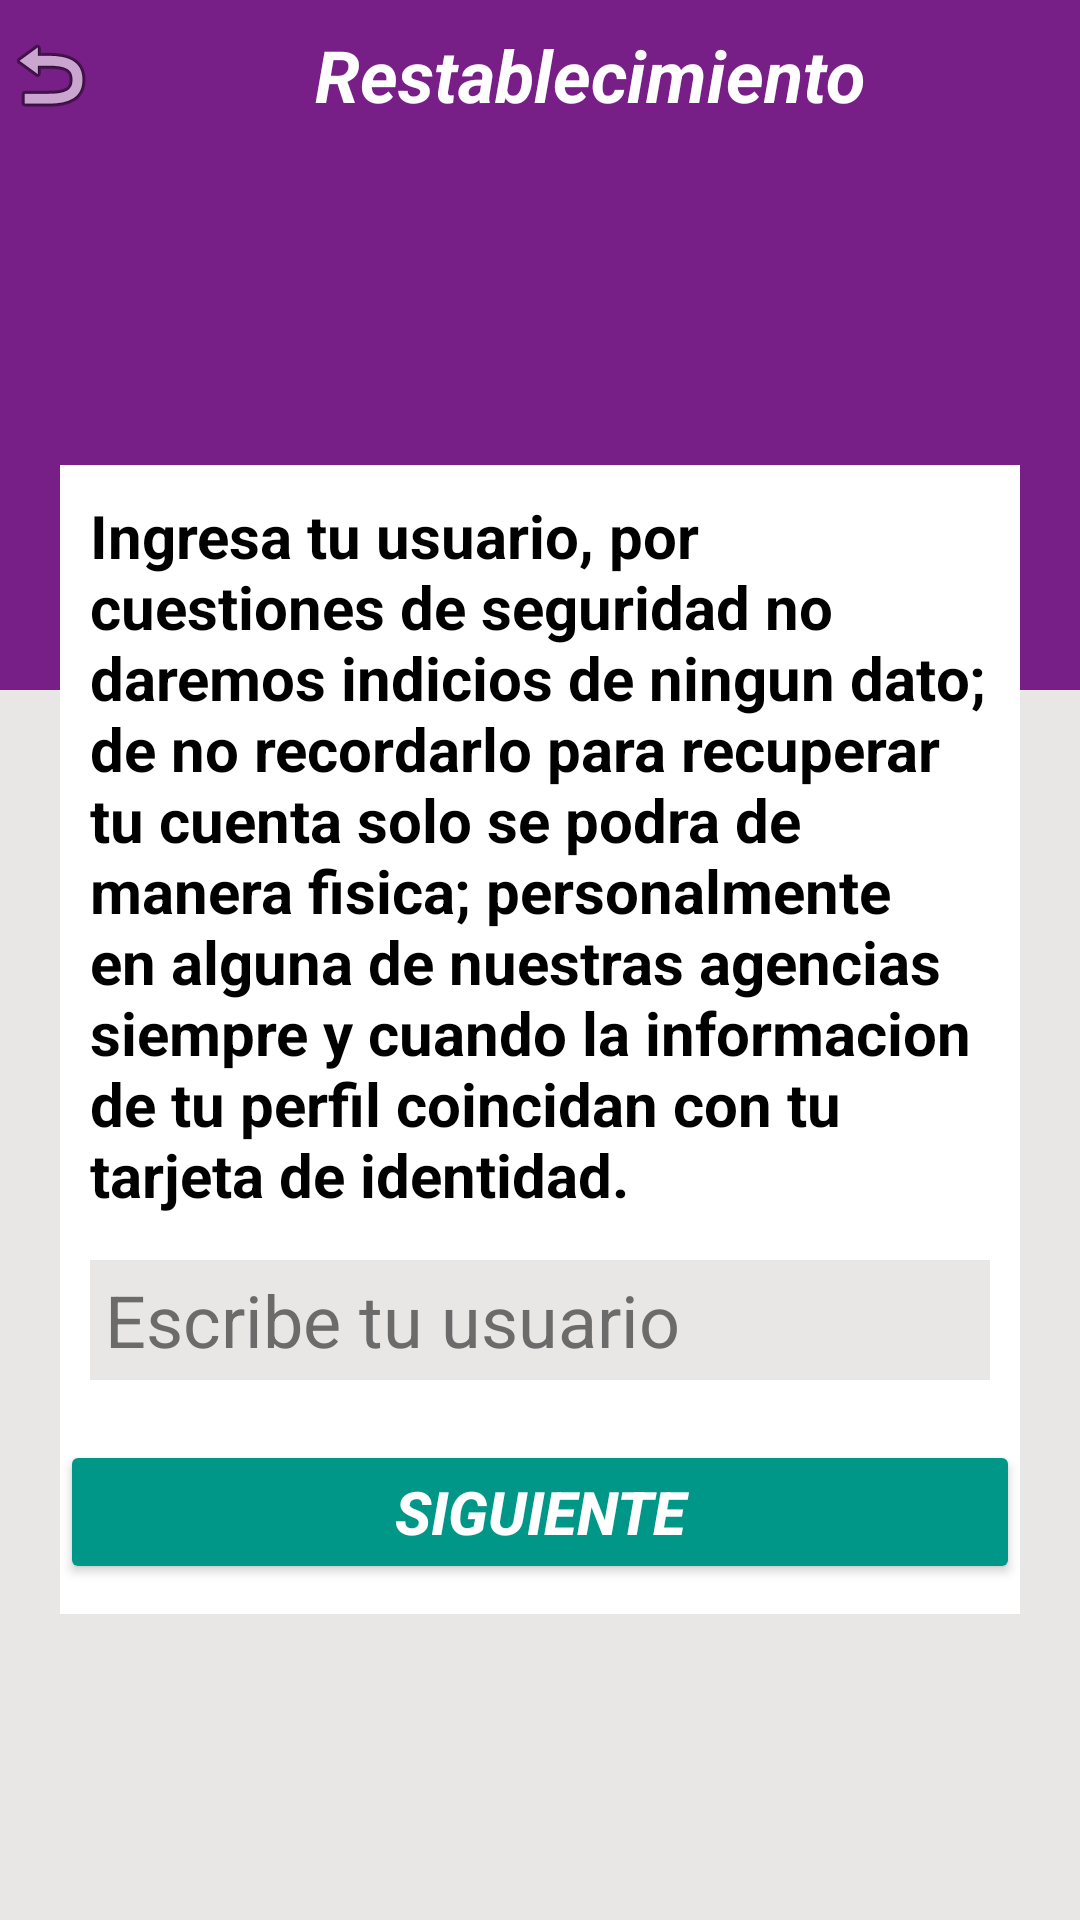

Android layout source for this screen:
<!-- AndroidManifest.xml: application theme Theme.PrestamoPantera -->
<!-- res/layout/activity_restablecer2.xml -->
<?xml version="1.0" encoding="utf-8"?>
<androidx.constraintlayout.widget.ConstraintLayout xmlns:android="http://schemas.android.com/apk/res/android"
    xmlns:app="http://schemas.android.com/apk/res-auto"
    xmlns:tools="http://schemas.android.com/tools"
    android:id="@+id/barranotificacion50"
    android:layout_width="match_parent"
    android:layout_height="match_parent"
    android:background="@drawable/fondo1"
    android:fitsSystemWindows="true"
    tools:context=".Restablecer2Activity">

    <androidx.constraintlayout.widget.ConstraintLayout
        android:layout_width="0dp"
        android:layout_height="0dp"
        android:background="#E9E6E6"
        app:layout_constraintBottom_toBottomOf="parent"
        app:layout_constraintEnd_toEndOf="parent"
        app:layout_constraintStart_toStartOf="parent"
        app:layout_constraintTop_toTopOf="parent">

        <androidx.constraintlayout.widget.ConstraintLayout
            android:id="@+id/constraintLayout4"
            android:layout_width="0dp"
            android:layout_height="50dp"
            android:background="#781F87"
            app:layout_constraintBottom_toBottomOf="parent"
            app:layout_constraintEnd_toEndOf="parent"
            app:layout_constraintHorizontal_bias="0.0"
            app:layout_constraintStart_toStartOf="parent"
            app:layout_constraintTop_toTopOf="parent"
            app:layout_constraintVertical_bias="0.0">

            <LinearLayout
                android:layout_width="match_parent"
                android:layout_height="match_parent"
                android:orientation="horizontal"
                app:layout_constraintBottom_toBottomOf="parent"
                app:layout_constraintEnd_toEndOf="parent"
                app:layout_constraintHorizontal_bias="0.0"
                app:layout_constraintStart_toStartOf="parent"
                app:layout_constraintTop_toTopOf="parent"
                app:layout_constraintVertical_bias="0.0">

                <ImageButton
                    android:id="@+id/bt_atras_restablecer2"
                    style="@android:style/Holo.Light.ButtonBar"
                    android:layout_width="wrap_content"
                    android:layout_height="match_parent"
                    android:layout_weight="1"
                    app:srcCompat="@android:drawable/ic_menu_revert" />

                <TextView
                    android:id="@+id/textView6"
                    android:layout_width="325dp"
                    android:layout_height="match_parent"
                    android:layout_weight="1"
                    android:gravity="center"
                    android:text="Restablecimiento"
                    android:textColor="#FFFFFF"
                    android:textSize="24sp"
                    android:textStyle="bold|italic" />
            </LinearLayout>
        </androidx.constraintlayout.widget.ConstraintLayout>

        <androidx.constraintlayout.widget.ConstraintLayout
            android:layout_width="0dp"
            android:layout_height="0dp"
            android:background="#781F87"
            app:layout_constraintBottom_toBottomOf="parent"
            app:layout_constraintEnd_toEndOf="parent"
            app:layout_constraintHorizontal_bias="0.0"
            app:layout_constraintStart_toStartOf="parent"
            app:layout_constraintTop_toBottomOf="@+id/constraintLayout4"
            app:layout_constraintVertical_bias="0.0">

            <androidx.constraintlayout.widget.ConstraintLayout
                android:layout_width="0dp"
                android:layout_height="0dp"
                android:layout_marginTop="180dp"
                android:background="#E9E6E6"
                app:layout_constraintBottom_toBottomOf="parent"
                app:layout_constraintEnd_toEndOf="parent"
                app:layout_constraintHorizontal_bias="0.0"
                app:layout_constraintStart_toStartOf="parent"
                app:layout_constraintTop_toTopOf="parent">

            </androidx.constraintlayout.widget.ConstraintLayout>

            <androidx.constraintlayout.widget.ConstraintLayout
                android:layout_width="0dp"
                android:layout_height="wrap_content"
                android:layout_marginStart="20dp"
                android:layout_marginEnd="20dp"
                android:background="#FFFFFF"
                app:layout_constraintBottom_toBottomOf="parent"
                app:layout_constraintEnd_toEndOf="parent"
                app:layout_constraintHorizontal_bias="0.0"
                app:layout_constraintStart_toStartOf="parent"
                app:layout_constraintTop_toTopOf="parent"
                app:layout_constraintVertical_bias="0.0">

                <ScrollView
                    android:layout_width="match_parent"
                    android:layout_height="match_parent"
                    app:layout_constraintBottom_toBottomOf="parent"
                    app:layout_constraintEnd_toEndOf="parent"
                    app:layout_constraintHorizontal_bias="0.0"
                    app:layout_constraintStart_toStartOf="parent"
                    app:layout_constraintTop_toTopOf="parent"
                    app:layout_constraintVertical_bias="0.0">

                    <LinearLayout
                        android:layout_width="match_parent"
                        android:layout_height="wrap_content"
                        android:orientation="vertical">

                        <androidx.constraintlayout.widget.ConstraintLayout
                            android:layout_width="match_parent"
                            android:layout_height="105dp"
                            android:background="#781F87" />

                        <TextView
                            android:id="@+id/textView8"
                            android:layout_width="match_parent"
                            android:layout_height="wrap_content"
                            android:layout_marginLeft="10dp"
                            android:layout_marginTop="10dp"
                            android:layout_marginRight="10dp"
                            android:text="Ingresa tu usuario, por cuestiones de seguridad no daremos indicios de ningun dato; de no recordarlo para recuperar tu cuenta solo se podra de manera fisica; personalmente en alguna de nuestras agencias siempre y cuando la informacion de tu perfil coincidan con tu tarjeta de identidad."
                            android:textColor="#000000"
                            android:textSize="20sp"
                            android:textStyle="bold" />

                        <EditText
                            android:id="@+id/editxt_usuario_restablecer2"
                            android:layout_width="match_parent"
                            android:layout_height="40dp"
                            android:layout_marginLeft="10dp"
                            android:layout_marginTop="15dp"
                            android:layout_marginRight="10dp"
                            android:layout_marginBottom="5dp"
                            android:background="#E9E6E6"
                            android:ems="10"
                            android:hint="Escribe tu usuario"
                            android:inputType="text"
                            android:paddingLeft="5dp"
                            android:paddingRight="5dp"
                            android:textColor="#000000"
                            android:textColorHint="#6C6B6B"
                            android:textSize="24sp" />

                        <Button
                            android:id="@+id/bt_siguiente_restablecer2"
                            android:layout_width="match_parent"
                            android:layout_height="wrap_content"
                            android:layout_marginTop="15dp"
                            android:layout_marginBottom="10dp"
                            android:backgroundTint="#009688"
                            android:text="Siguiente"
                            android:textColor="#FFFFFF"
                            android:textSize="20sp"
                            android:textStyle="bold|italic" />

                    </LinearLayout>
                </ScrollView>
            </androidx.constraintlayout.widget.ConstraintLayout>
        </androidx.constraintlayout.widget.ConstraintLayout>
    </androidx.constraintlayout.widget.ConstraintLayout>
</androidx.constraintlayout.widget.ConstraintLayout>
<!-- resources referenced by this layout -->
<resources>
  <!-- drawable fondo1: png bitmap (drawable, 8618 bytes) -->
  <style name="Theme.PrestamoPantera" parent="Base.Theme.PrestamoPantera" />
  <style name="Base.Theme.PrestamoPantera" parent="Theme.Material3.DayNight.NoActionBar">
          
          
      </style>
</resources>
